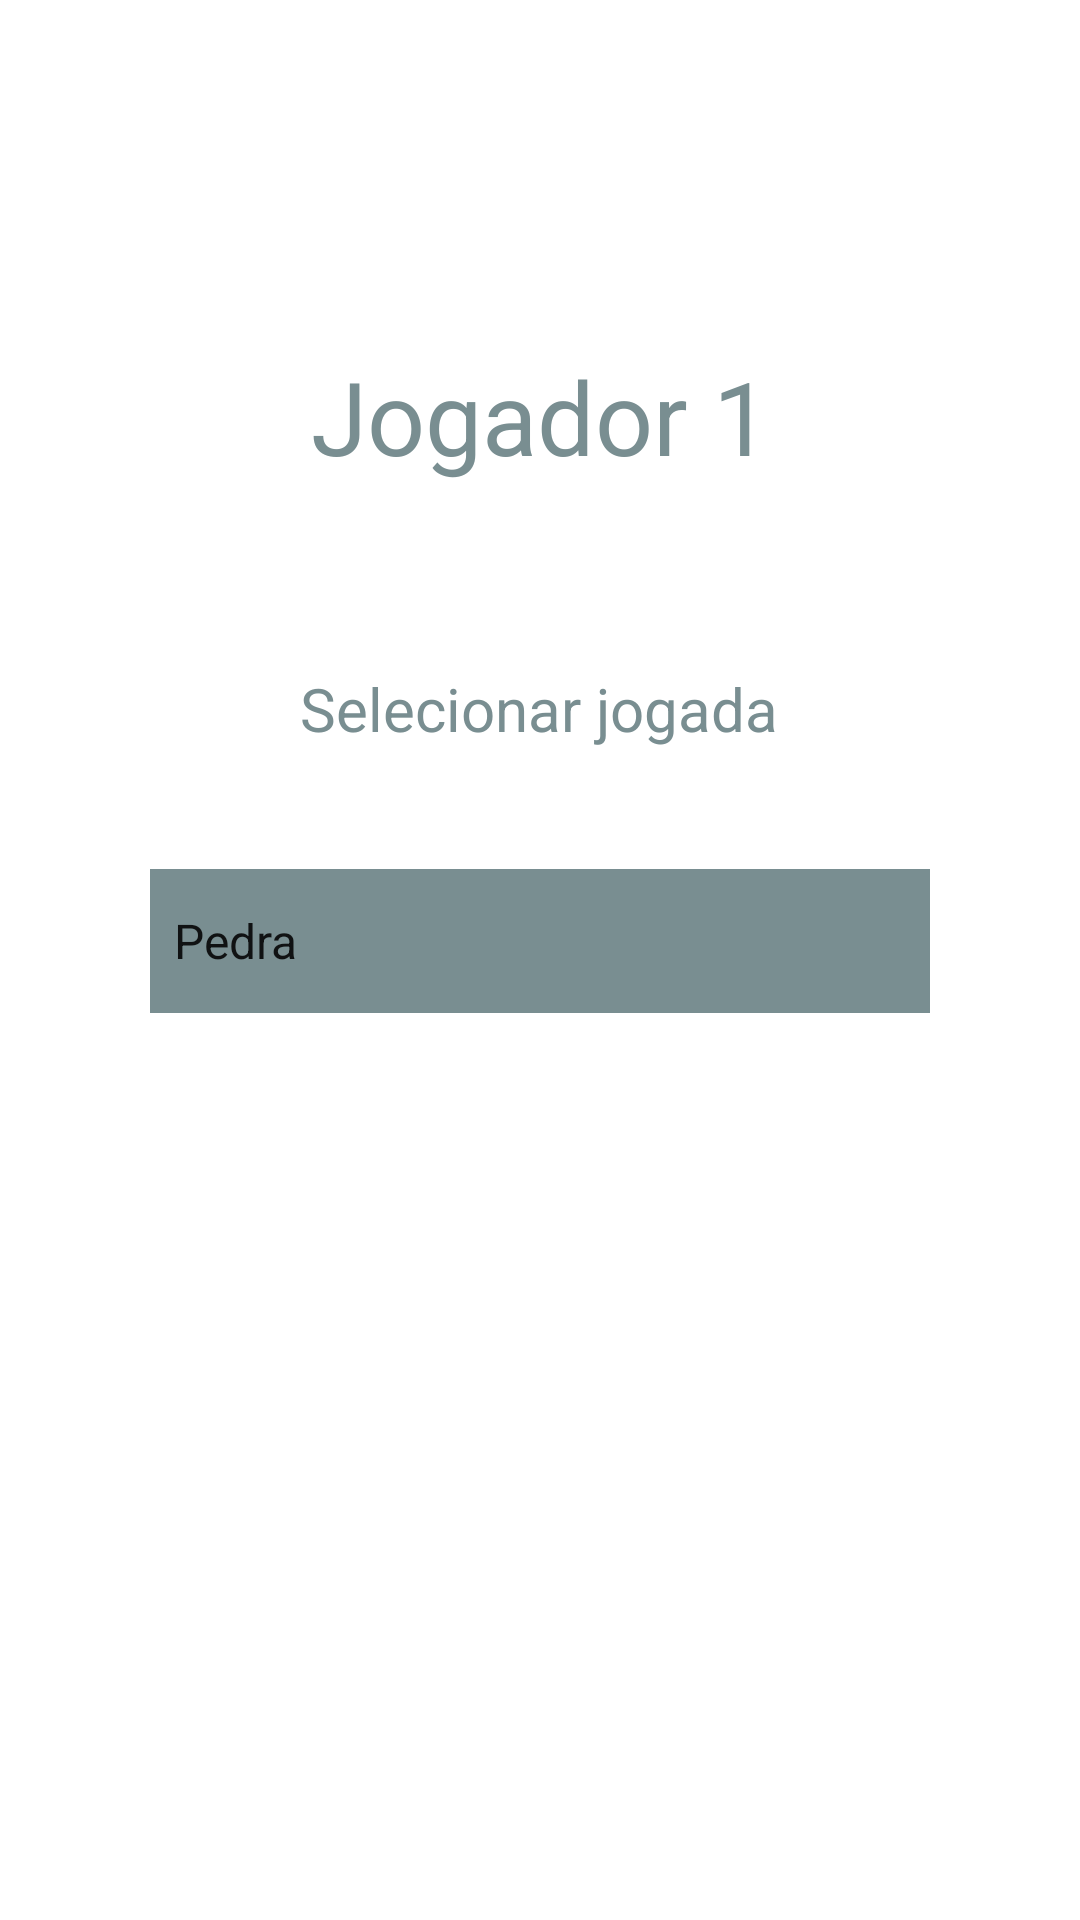

Android layout source for this screen:
<!-- AndroidManifest.xml: application theme Theme.JokenpoLifeCycles -->
<!-- res/layout/fragment_player_screen.xml -->
<?xml version="1.0" encoding="utf-8"?>
<FrameLayout xmlns:android="http://schemas.android.com/apk/res/android"
    xmlns:app="http://schemas.android.com/apk/res-auto"
    xmlns:tools="http://schemas.android.com/tools"
    android:layout_width="match_parent"
    android:layout_height="match_parent"
    tools:context=".PlayerScreen">

    

    <androidx.constraintlayout.widget.ConstraintLayout
        android:layout_width="match_parent"
        android:layout_height="match_parent">

        <TextView
            android:id="@+id/textView3"
            android:layout_width="wrap_content"
            android:layout_height="wrap_content"
            android:layout_marginStart="150dp"
            android:layout_marginTop="116dp"
            android:layout_marginEnd="150dp"
            android:text="@string/jogadorUm"
            android:textColor="@color/purple_200"
            android:textSize="34sp"
            app:layout_constraintEnd_toEndOf="parent"
            app:layout_constraintStart_toStartOf="parent"
            app:layout_constraintTop_toTopOf="parent" />

        <TextView
            android:id="@+id/textView"
            android:layout_width="wrap_content"
            android:layout_height="wrap_content"
            android:text="@string/choose_game"
            android:textColor="@color/purple_200"
            android:textSize="20sp"
            app:layout_constraintBottom_toBottomOf="parent"
            app:layout_constraintEnd_toEndOf="parent"
            app:layout_constraintHorizontal_bias="0.498"
            app:layout_constraintStart_toStartOf="parent"
            app:layout_constraintTop_toTopOf="parent"
            app:layout_constraintVertical_bias="0.363" />

        <Spinner
            android:id="@+id/spinner"
            android:layout_width="0dp"
            android:layout_height="wrap_content"
            android:layout_marginStart="50dp"
            android:layout_marginTop="40dp"
            android:layout_marginEnd="50dp"
            android:background="@color/purple_200"
            android:backgroundTint="@color/purple_200"
            android:dropDownWidth="wrap_content"
            android:entries="@array/spinner"
            android:minHeight="48dp"
            android:popupBackground="@color/purple_200"
            android:spinnerMode="dropdown"
            app:layout_constraintEnd_toEndOf="parent"
            app:layout_constraintHorizontal_bias="0.5"
            app:layout_constraintStart_toStartOf="parent"
            app:layout_constraintTop_toBottomOf="@+id/textView" />
    </androidx.constraintlayout.widget.ConstraintLayout>

</FrameLayout>
<!-- resources referenced by this layout -->
<resources>
  <string-array name="spinner">
          <item> Pedra </item>
          <item> Tesoura </item>
          <item> Papel </item>
      </string-array>
  <color name="purple_200">#798e91</color>
  <string name="choose_game">Selecionar jogada</string>
  <string name="jogadorUm"> Jogador 1</string>
  <style name="Theme.JokenpoLifeCycles" parent="Theme.MaterialComponents.DayNight.DarkActionBar">
          
          <item name="colorPrimary">@color/purple_500</item>
          <item name="colorPrimaryVariant">@color/purple_700</item>
          <item name="colorOnPrimary">@color/white</item>
          
          <item name="colorSecondary">@color/teal_200</item>
          <item name="colorSecondaryVariant">@color/teal_700</item>
          <item name="colorOnSecondary">@color/black</item>
          
          <item name="android:statusBarColor" tools:targetApi="l">?attr/colorPrimaryVariant</item>
          
      </style>
  <color name="purple_500">#FF6200EE</color>
  <color name="purple_700">#FF3700B3</color>
  <color name="white">#FFFFFFFF</color>
  <color name="teal_200">#FF03DAC5</color>
  <color name="teal_700">#FF018786</color>
  <color name="black">#FF000000</color>
</resources>
